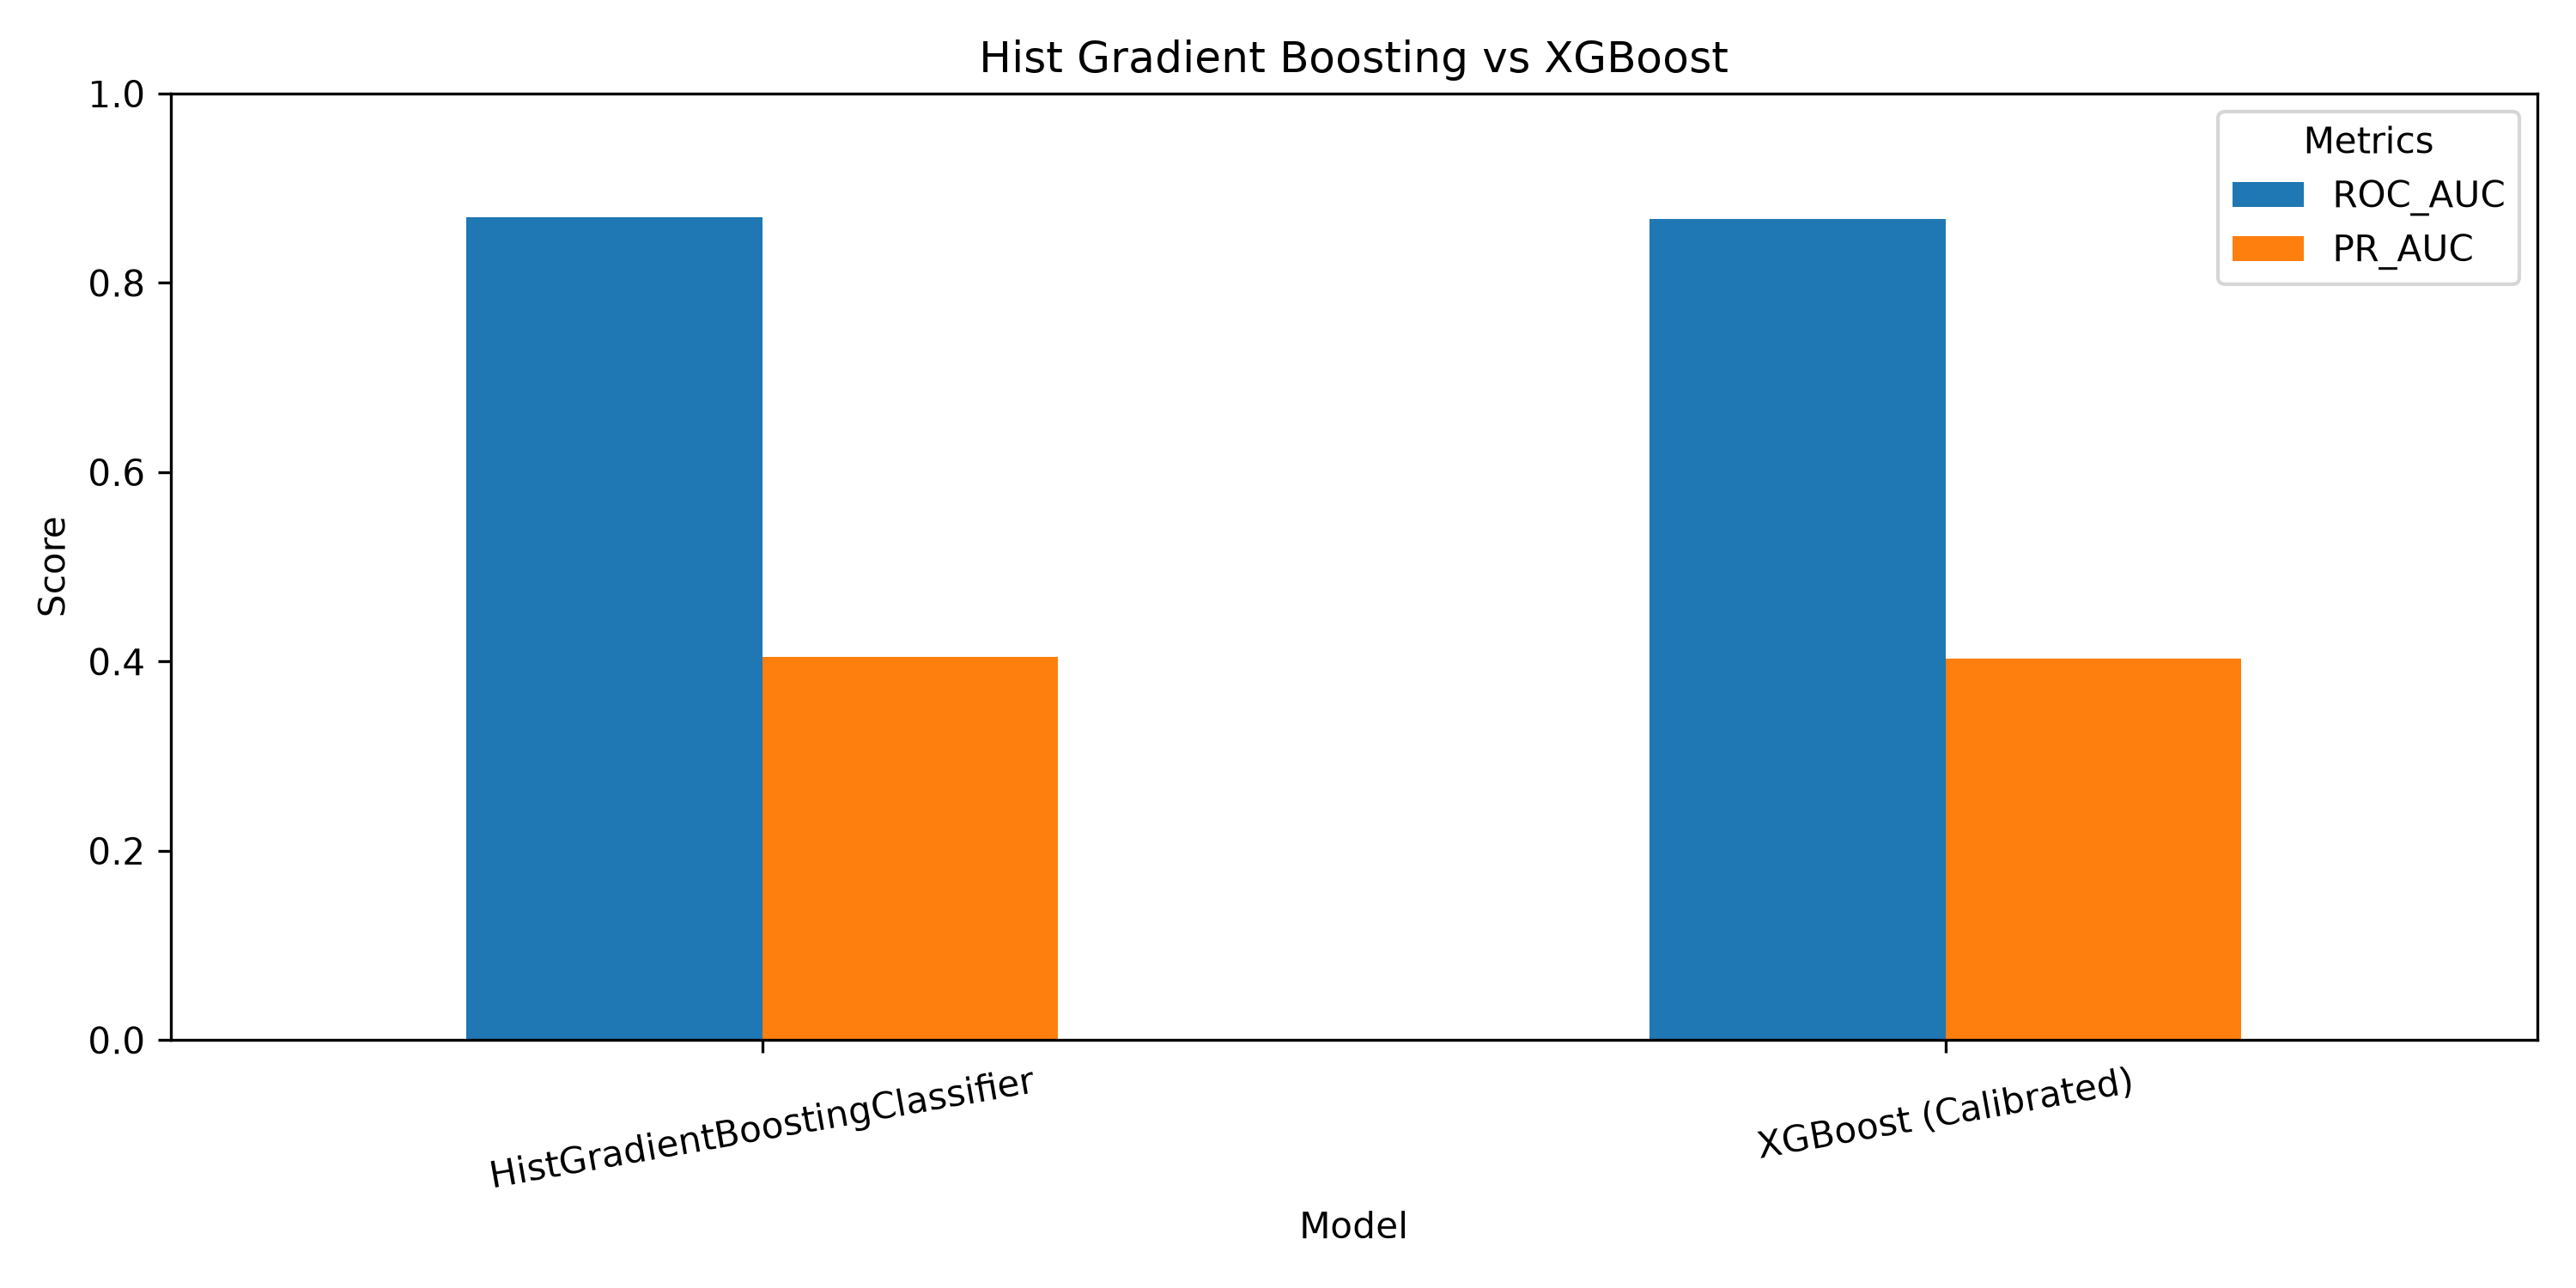

The table this chart was drawn from, first rows:
Model, ROC_AUC, PR_AUC
HistGradientBoostingClassifier, 0.8694, 0.4046
XGBoost (Calibrated), 0.8675, 0.4028
